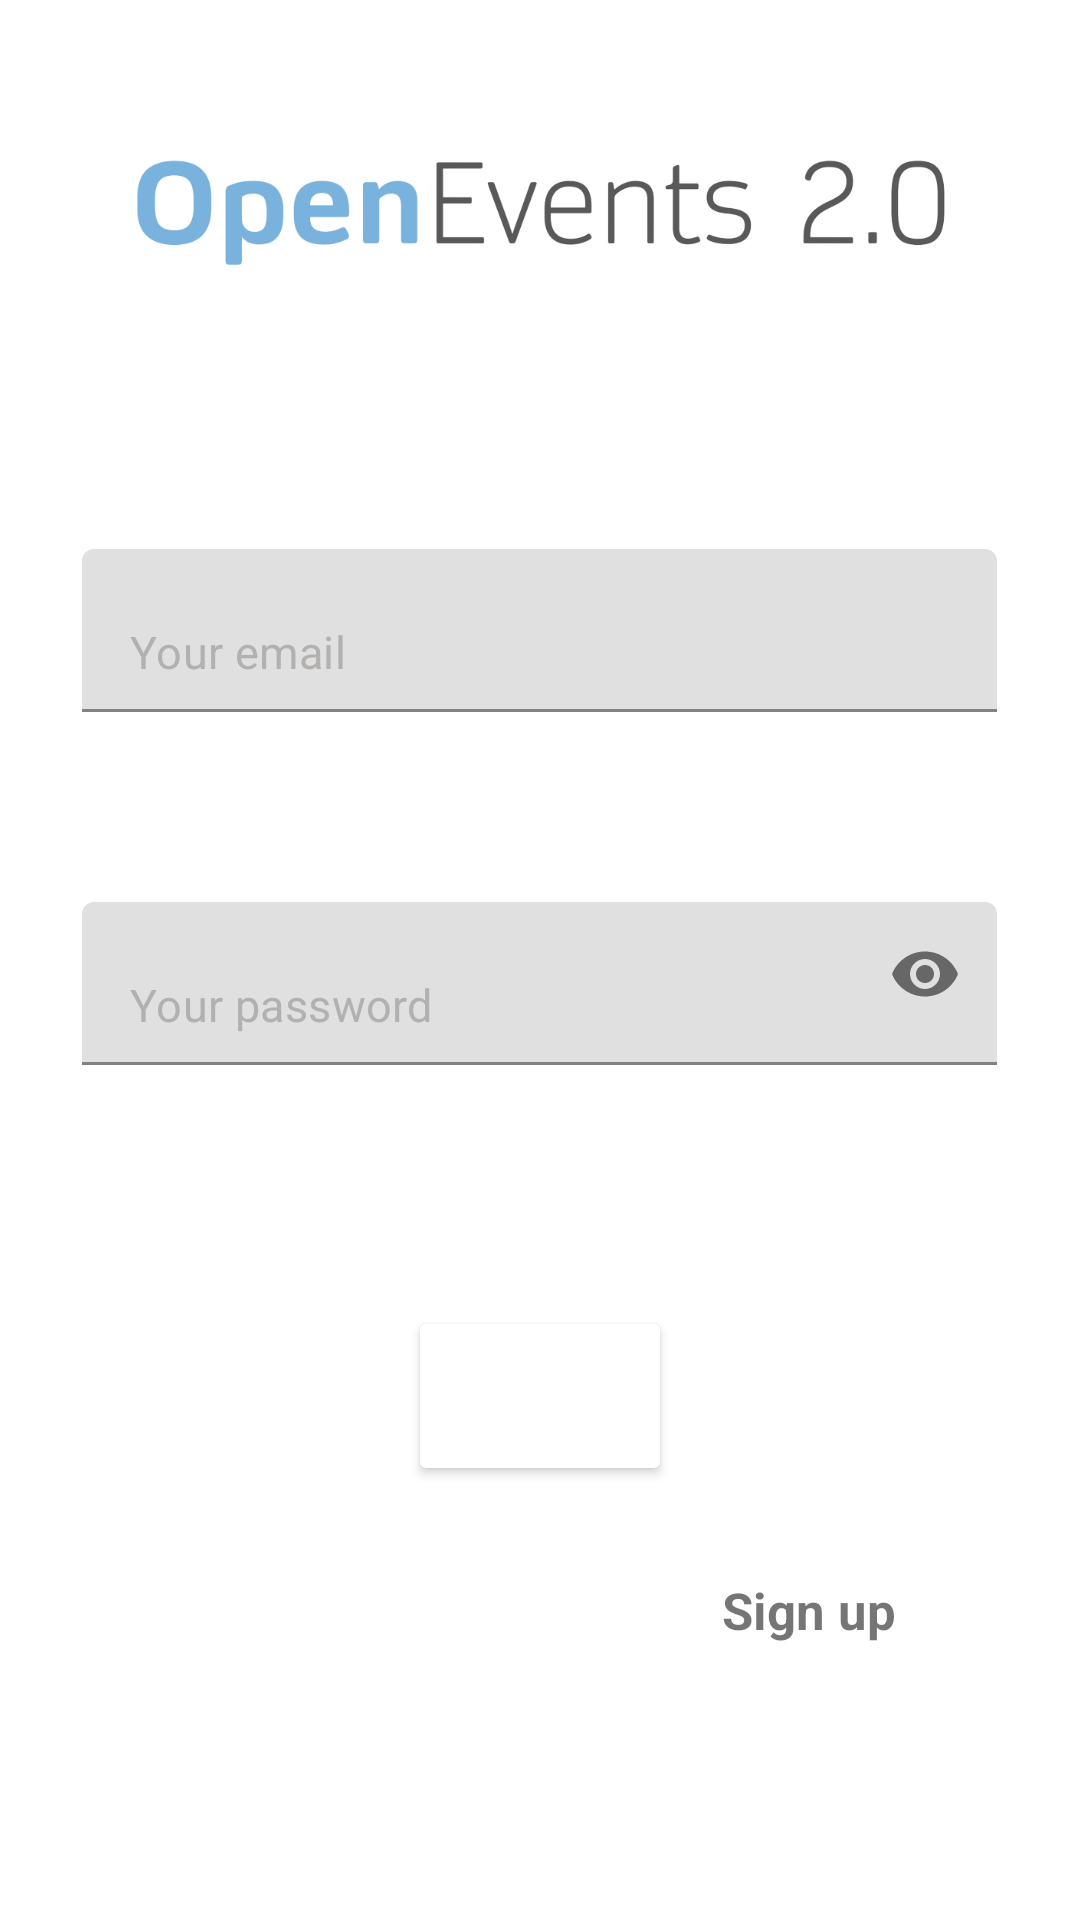

Write the Android layout XML for this screen, with the resource values it uses.
<!-- AndroidManifest.xml: application theme Theme.OpenEvents -->
<!-- res/layout/activity_login.xml -->
<?xml version="1.0" encoding="utf-8"?>
<LinearLayout xmlns:android="http://schemas.android.com/apk/res/android"
    xmlns:app="http://schemas.android.com/apk/res-auto"
    android:layout_width="match_parent"
    android:layout_height="match_parent"
    android:orientation="vertical"
    android:background="@color/primary_background">

    <ImageView
        android:id="@+id/logo"
        android:layout_width="280dp"
        android:layout_height="140dp"
        android:layout_gravity="center_horizontal"
        android:contentDescription="@string/openEventsLogoDescription"
        android:src="@drawable/open_events_logo" />

    <TextView
        android:id="@+id/emailTitle"
        android:layout_width="wrap_content"
        android:layout_height="wrap_content"
        android:layout_marginStart="45dp"
        android:layout_marginTop="16dp"
        android:text="@string/emailTitle"
        android:textSize="20sp"
        android:textStyle="bold"
        android:textColor="@color/white"/>

    <com.google.android.material.textfield.TextInputLayout
        android:id="@+id/emailInputLayout"
        android:layout_width="305dp"
        android:layout_height="wrap_content"
        android:layout_gravity="center_horizontal"
        app:errorEnabled="true"
        app:hintEnabled="false">

        <com.google.android.material.textfield.TextInputEditText
            android:id="@+id/emailInput"
            android:layout_width="305dp"
            android:layout_height="wrap_content"
            android:layout_gravity="center_horizontal"
            android:hint="@string/emailHint"
            android:inputType="textEmailAddress"
            android:textSize="15sp"
            android:background="@color/primary_background"
            android:textColor="@color/white"
            android:textColorHint="@color/broken_white" />
    </com.google.android.material.textfield.TextInputLayout>

    <TextView
        android:id="@+id/passwordTitle"
        android:layout_width="wrap_content"
        android:layout_height="wrap_content"
        android:layout_marginStart="45dp"
        android:layout_marginTop="16dp"
        android:text="@string/passwordTitle"
        android:textSize="20sp"
        android:textStyle="bold"
        android:textColor="@color/white"/>

    <com.google.android.material.textfield.TextInputLayout
        android:id="@+id/passwordInputLayout"
        android:layout_width="305dp"
        android:layout_height="wrap_content"
        android:layout_gravity="center_horizontal"
        app:errorEnabled="true"
        app:hintEnabled="false"
        app:passwordToggleEnabled="true">

        <com.google.android.material.textfield.TextInputEditText
            android:id="@+id/passwordInput"
            android:layout_width="305dp"
            android:layout_height="wrap_content"
            android:layout_gravity="center_horizontal"
            android:hint="@string/passwordHint"
            android:inputType="textPassword"
            android:textSize="15sp"
            android:background="@color/primary_background"
            android:textColor="@color/white"
            android:textColorHint="@color/broken_white"/>

    </com.google.android.material.textfield.TextInputLayout>

    <Button
        android:id="@+id/signInButton"
        android:layout_width="wrap_content"
        android:layout_height="60dp"
        android:layout_gravity="center_horizontal"
        android:layout_marginTop="60dp"
        android:backgroundTint="@color/clear_blue"
        android:text="@string/signInLabel"
        android:textColor="#fff"
        android:textSize="15sp" />

    <LinearLayout
        android:layout_width="wrap_content"
        android:layout_height="wrap_content"
        android:layout_gravity="center_horizontal"
        android:layout_marginVertical="30dp"
        android:layout_marginTop="16dp"
        android:orientation="horizontal">

        <TextView
            android:id="@+id/notAccountText"
            android:layout_width="wrap_content"
            android:layout_height="wrap_content"
            android:layout_marginEnd="5sp"
            android:text="@string/notAccountText"
            android:textSize="17sp"
            android:textColor="@color/white"/>

        <TextView
            android:id="@+id/signUpText"
            android:layout_width="wrap_content"
            android:layout_height="wrap_content"
            android:text="@string/signUpTitle"
            android:textSize="17sp"
            android:textStyle="bold"
            android:textColor="@color/clear_blue"/>
    </LinearLayout>
</LinearLayout>
<!-- resources referenced by this layout -->
<resources>
  <color name="broken_white">#FFB3B0B0</color>
  <color name="white">#FFFFFFFF</color>
  <!-- drawable open_events_logo: png bitmap (drawable, 45919 bytes) -->
  <string name="emailHint">Your email</string>
  <string name="emailTitle">Email</string>
  <string name="notAccountText">Don\'t have an account?</string>
  <string name="openEventsLogoDescription">Open Events Logo</string>
  <string name="passwordHint">Your password</string>
  <string name="passwordTitle">Password</string>
  <string name="signInLabel">SIGN IN</string>
  <string name="signUpTitle">Sign up</string>
  <style name="Theme.OpenEvents" parent="Theme.MaterialComponents.DayNight.NoActionBar">
          
          <item name="colorPrimary">@color/purple_500</item>
          <item name="colorPrimaryVariant">@color/purple_700</item>
          <item name="colorOnPrimary">@color/white</item>
          
          <item name="colorSecondary">@color/teal_200</item>
          <item name="colorSecondaryVariant">@color/teal_700</item>
          <item name="colorOnSecondary">@color/black</item>
          
          <item name="android:statusBarColor" tools:targetApi="l">?attr/colorPrimaryVariant</item>
          
      </style>
  <color name="purple_500">#FF6200EE</color>
  <color name="purple_700">#FF3700B3</color>
  <color name="teal_200">#FF03DAC5</color>
  <color name="teal_700">#FF018786</color>
  <color name="black">#FF000000</color>
</resources>
